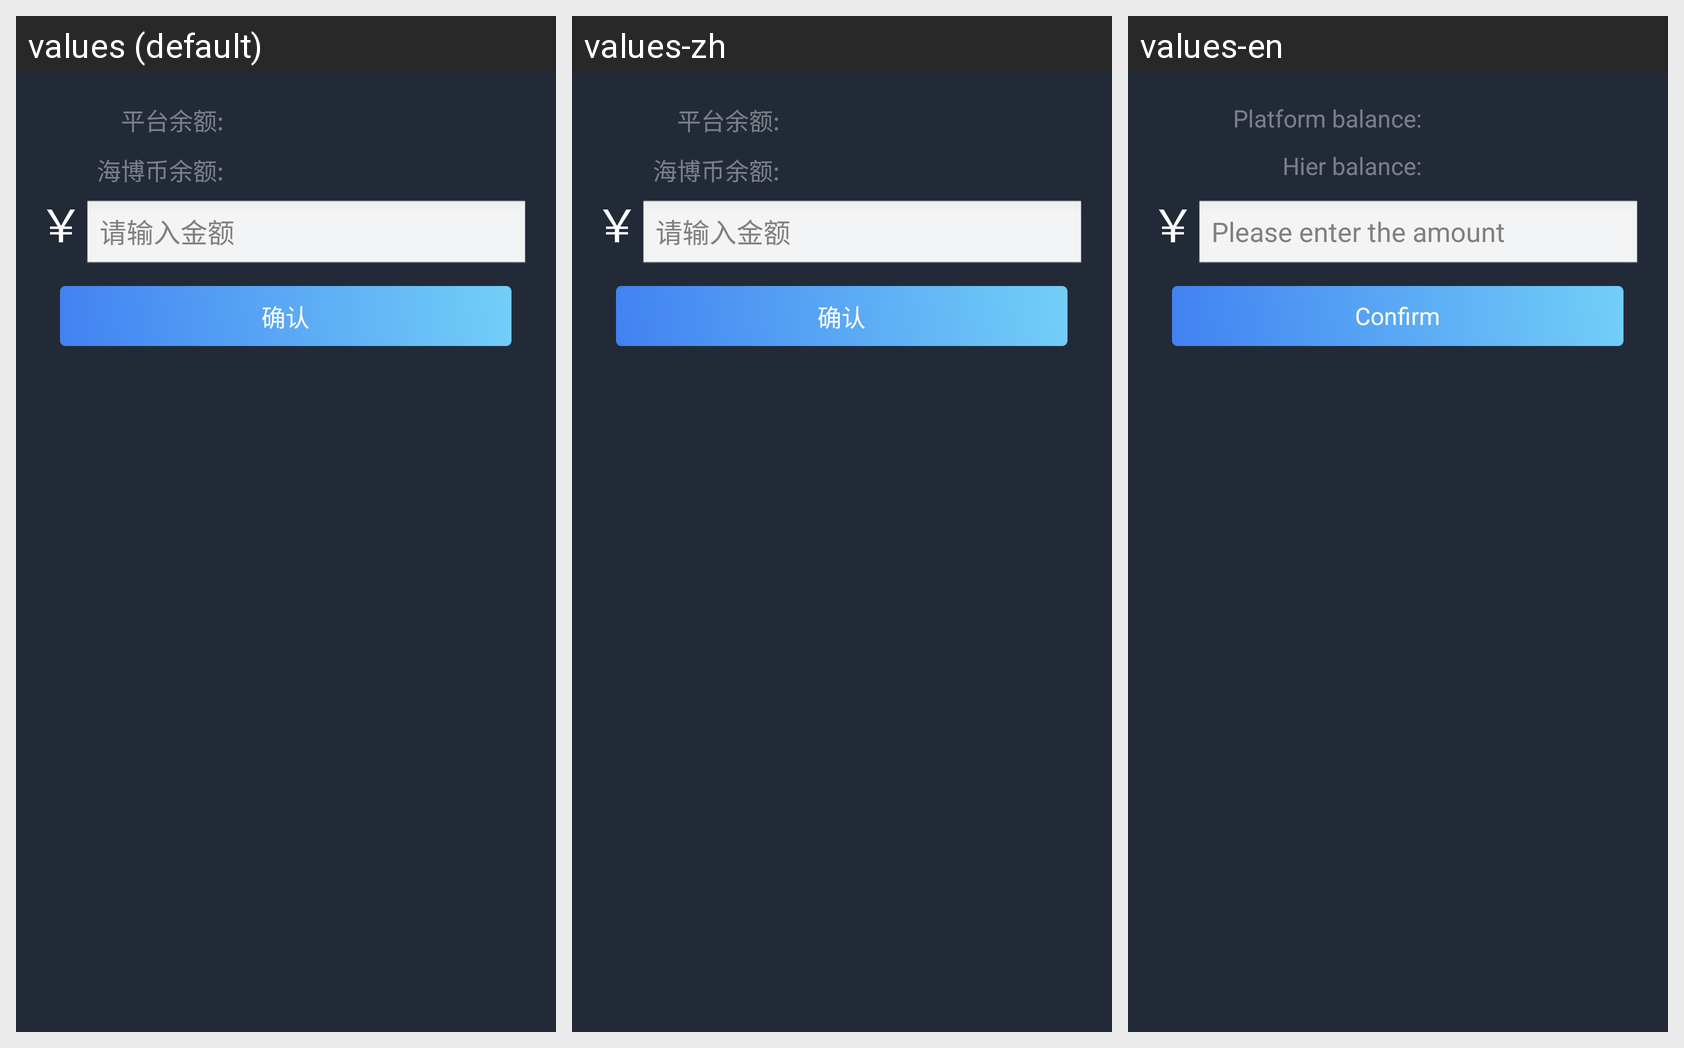

Here is an Android app screen in its default locale and in the app's own translations. Write out the translated-string differences for the strings that appear on this screen.
Android screen res/layout/activity_cz_1.xml rendered under 3 locales, left to right: values (default), values-zh, values-en. Device: Nexus 5 (rendered at 1080×1920; each locale shown at half size, 540×960, under a caption strip naming it); theme android:Theme.NoTitleBar.
Strings drawn on this screen, with the default value and each locale's value (text and hints the layout hard-codes, and strings that could not be matched under every locale, appear in the picture but are not listed):

cz2
  values: 平台余额:
  values-zh: 平台余额:
  values-en: Platform balance:

cz3
  values: 海博币余额:
  values-zh: 海博币余额:
  values-en: Hier balance:

card3
  values: 请输入金额
  values-zh: 请输入金额
  values-en: Please enter the amount

cz4
  values: 确认
  values-zh: 确认
  values-en: Confirm
